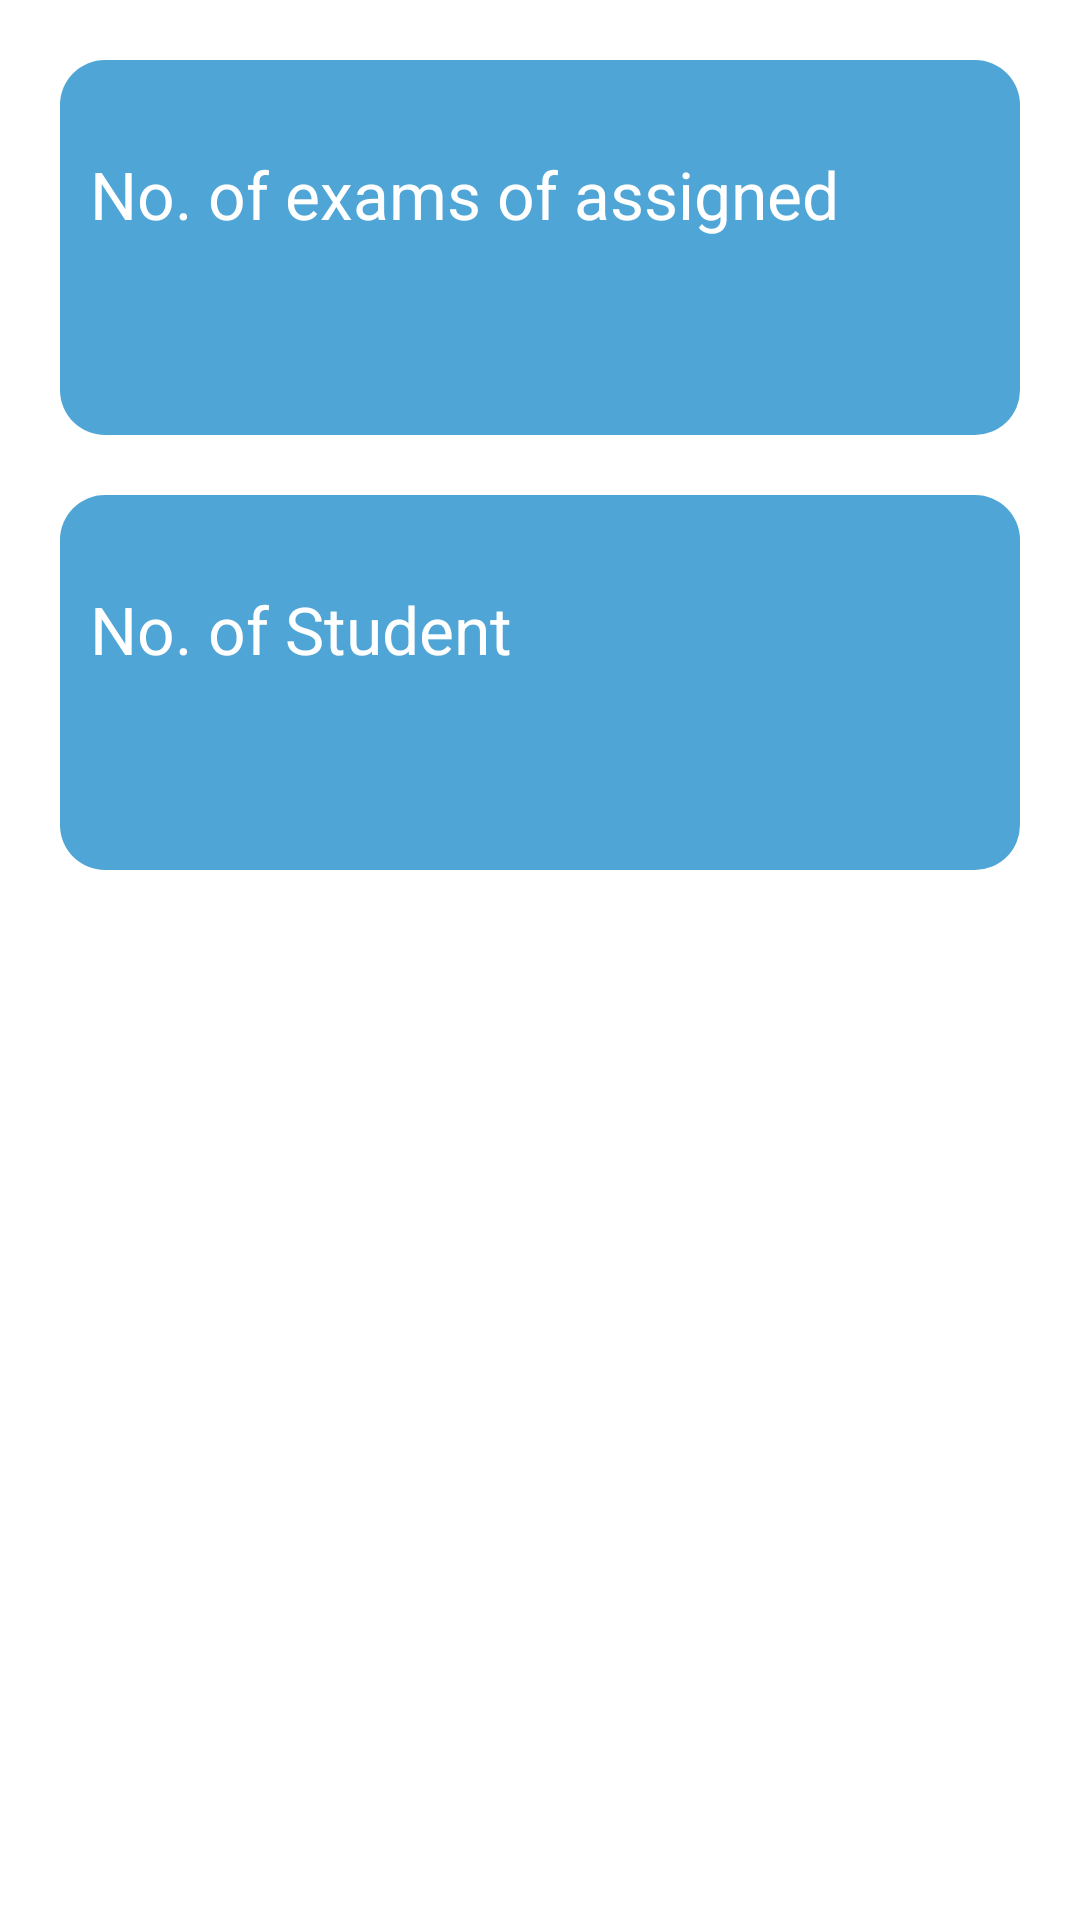

The Android layout XML behind this screen, and the referenced resources:
<!-- AndroidManifest.xml: application theme Theme.MOTA -->
<!-- res/layout/fragment_admin_dashboard.xml -->
<?xml version="1.0" encoding="utf-8"?>
<LinearLayout xmlns:android="http://schemas.android.com/apk/res/android"
    xmlns:app="http://schemas.android.com/apk/res-auto"
    xmlns:tools="http://schemas.android.com/tools"
    android:layout_width="match_parent"
    android:layout_height="match_parent"
    android:background="@color/white"
    android:orientation="vertical"
    tools:context=".AdminFragments.AdminDashboard">

    <LinearLayout
        android:id="@+id/nav_to_exam_form"
        android:layout_width="match_parent"
        android:layout_height="125dp"
        android:layout_marginLeft="20dp"
        android:layout_marginTop="20dp"
        android:layout_marginRight="20dp"
        android:background="@drawable/admin_rounded_corner"
        android:orientation="vertical">

        <TextView
            android:id="@+id/textView19"
            android:layout_width="match_parent"
            android:layout_height="wrap_content"
            android:layout_marginHorizontal="10dp"
            android:layout_marginTop="30dp"
            android:text="No. of exams of assigned "
            android:textColor="#FFFFFF"
            android:textSize="22sp" />

        <TextView
            android:id="@+id/textView20"
            android:layout_width="match_parent"
            android:layout_height="wrap_content"
            android:layout_marginHorizontal="10dp"
            android:layout_marginTop="5dp"
            android:textColor="#FFFFFF"
            android:textSize="32sp" />

    </LinearLayout>

    <LinearLayout
        android:id="@+id/nav_to_user_list"
        android:layout_width="match_parent"
        android:layout_height="125dp"
        android:layout_marginLeft="20dp"
        android:layout_marginTop="20dp"
        android:layout_marginRight="20dp"
        android:background="@drawable/admin_rounded_corner"
        android:orientation="vertical">

        <TextView
            android:layout_width="match_parent"
            android:layout_height="wrap_content"
            android:layout_marginHorizontal="10dp"
            android:layout_marginTop="30dp"
            android:text="No. of Student"
            android:textColor="#FFFFFF"
            android:textSize="22sp" />

        <TextView
            android:id="@+id/total_Student"
            android:layout_width="match_parent"
            android:layout_height="wrap_content"
            android:layout_marginHorizontal="10dp"
            android:layout_marginTop="5dp"
            android:textColor="#FFFFFF"
            android:textSize="32sp" />

    </LinearLayout>

</LinearLayout>
<!-- resources referenced by this layout -->
<resources>
  <color name="white">#FFFFFFFF</color>
  <!-- drawable admin_rounded_corner (drawable) -->
  <?xml version="1.0" encoding="utf-8"?>
  <shape xmlns:android="http://schemas.android.com/apk/res/android" android:shape="rectangle">
      <solid android:color="#4EA5D6"></solid>
      <corners android:radius="15dp" />
  </shape>
  <style name="Theme.MOTA" parent="Theme.MaterialComponents.DayNight.NoActionBar">
          
          <item name="colorPrimary">@color/my_color</item>
          <item name="colorPrimaryVariant">@color/my_color</item>
          <item name="colorOnPrimary">@color/white</item>
          
          <item name="colorSecondary">@color/teal_200</item>
          <item name="colorSecondaryVariant">@color/teal_700</item>
          <item name="colorOnSecondary">@color/white</item>
          
          <item name="android:statusBarColor">?attr/colorPrimaryVariant</item>
          
      </style>
  <color name="my_color">#4EA5D6</color>
  <color name="teal_200">#FF03DAC5</color>
  <color name="teal_700">#FF018786</color>
</resources>
